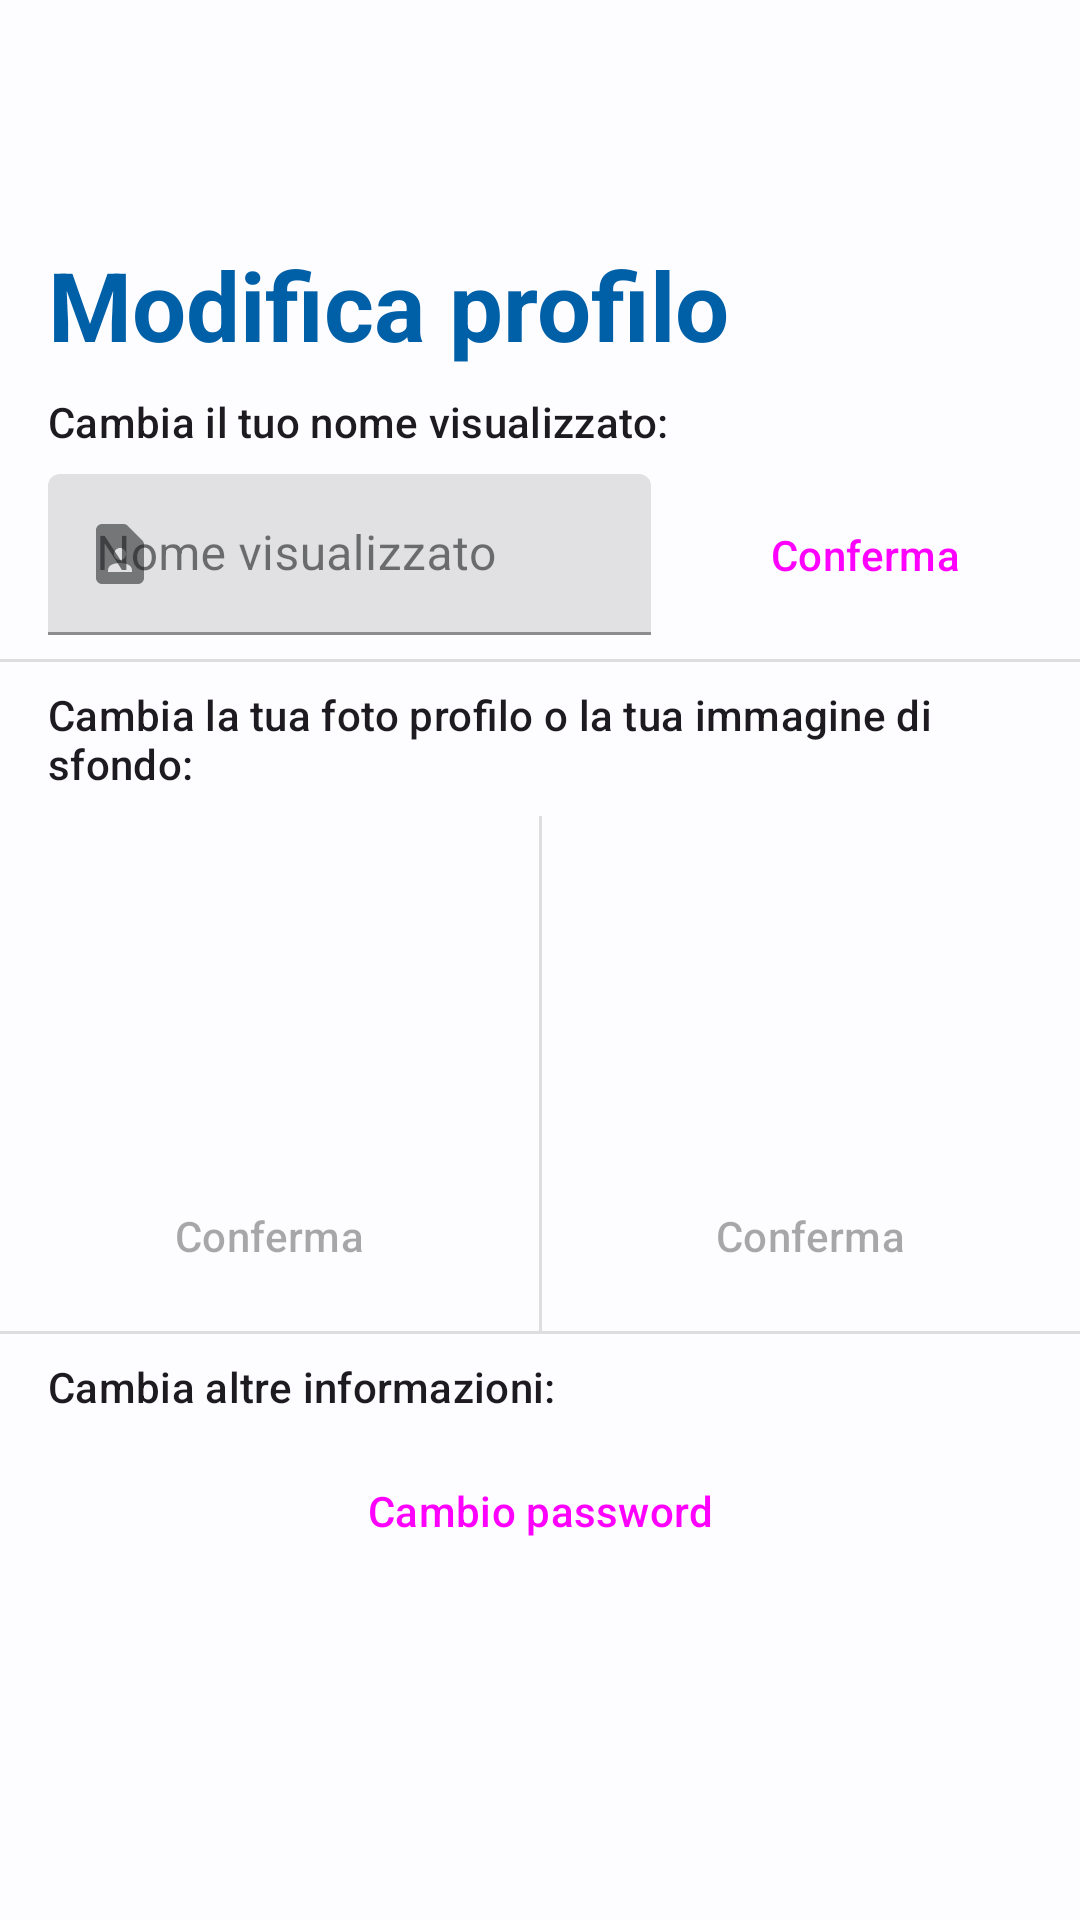

Write the Android layout XML for this screen, with the resource values it uses.
<!-- AndroidManifest.xml: application theme Theme.Filmaccio -->
<!-- res/layout/activity_profile_edit.xml -->
<?xml version="1.0" encoding="utf-8"?>
<androidx.constraintlayout.widget.ConstraintLayout xmlns:android="http://schemas.android.com/apk/res/android"
    xmlns:app="http://schemas.android.com/apk/res-auto"
    xmlns:tools="http://schemas.android.com/tools"
    android:layout_width="match_parent"
    android:layout_height="match_parent"
    tools:context=".main.activities.EditProfileActivity">

    <Button
        android:id="@+id/buttonBack"
        style="@style/Widget.Material3.Button.IconButton"
        android:layout_width="wrap_content"
        android:layout_height="wrap_content"
        android:layout_marginVertical="16dp"
        android:layout_marginStart="16dp"
        android:contentDescription="@string/back"
        app:icon="@drawable/round_arrow_back_24"
        app:iconSize="24dp"
        app:layout_constraintEnd_toEndOf="parent"
        app:layout_constraintHorizontal_bias="0.0"
        app:layout_constraintStart_toStartOf="parent"
        app:layout_constraintTop_toTopOf="parent"
        app:layout_constraintVertical_bias="0.0" />

    <TextView
        android:id="@+id/editProfileTextView"
        android:layout_width="wrap_content"
        android:layout_height="wrap_content"
        android:layout_marginStart="16dp"
        android:layout_marginTop="16dp"
        android:text="@string/edit_profile_text"
        android:textAppearance="@style/TextAppearance.Material3.HeadlineLarge"
        android:textColor="?attr/colorPrimary"
        android:textStyle="bold"
        app:layout_constraintBottom_toBottomOf="parent"
        app:layout_constraintEnd_toEndOf="parent"
        app:layout_constraintHorizontal_bias="0.0"
        app:layout_constraintStart_toStartOf="parent"
        app:layout_constraintTop_toBottomOf="@+id/buttonBack"
        app:layout_constraintVertical_bias="0.0" />

    <TextView
        android:id="@+id/change_name_shown_text_view"
        android:layout_width="wrap_content"
        android:layout_height="wrap_content"
        android:layout_marginStart="16dp"
        android:layout_marginTop="8dp"
        android:text="@string/cambia_il_tuo_nome_visualizzato"
        android:textAppearance="@style/TextAppearance.Material3.TitleSmall"
        app:layout_constraintBottom_toBottomOf="parent"
        app:layout_constraintEnd_toEndOf="parent"
        app:layout_constraintHorizontal_bias="0.0"
        app:layout_constraintStart_toStartOf="parent"
        app:layout_constraintTop_toBottomOf="@id/editProfileTextView"
        app:layout_constraintVertical_bias="0.0" />

    <com.google.android.material.textfield.TextInputLayout
        android:id="@+id/nomeVisualizzatoTextInputLayout"
        style="@style/Widget.MaterialComponents.TextInputLayout.FilledBox.Dense"
        android:layout_width="0dp"
        android:layout_height="wrap_content"
        android:layout_marginStart="16dp"
        android:layout_marginTop="8dp"
        app:endIconMode="clear_text"
        app:layout_constraintEnd_toStartOf="@id/buttonSaveName"
        app:layout_constraintHorizontal_bias="0.0"
        app:layout_constraintStart_toStartOf="parent"
        app:layout_constraintTop_toBottomOf="@+id/change_name_shown_text_view"
        app:startIconDrawable="@drawable/round_contact_page_24">

        <com.google.android.material.textfield.TextInputEditText
            android:id="@+id/nomeVisualizzatoTextInputEditText"
            android:layout_width="match_parent"
            android:layout_height="wrap_content"
            android:hint="@string/nome_visualizzato"
            android:inputType="textShortMessage" />
    </com.google.android.material.textfield.TextInputLayout>

    <Button
        android:id="@+id/buttonSaveName"
        style="@style/Widget.Material3.Button.ElevatedButton"
        android:layout_width="wrap_content"
        android:layout_height="wrap_content"
        android:layout_marginHorizontal="16dp"
        android:text="@string/confirm"
        app:layout_constraintBottom_toBottomOf="@id/nomeVisualizzatoTextInputLayout"
        app:layout_constraintEnd_toEndOf="parent"
        app:layout_constraintStart_toEndOf="@id/nomeVisualizzatoTextInputLayout"
        app:layout_constraintTop_toTopOf="@id/nomeVisualizzatoTextInputLayout" />

    <View
        android:id="@+id/divider_change_name_images"
        style="@style/Widget.Material3.MaterialDivider"
        android:layout_width="match_parent"
        android:layout_height="1dp"
        android:layout_marginTop="8dp"
        android:background="?android:attr/listDivider"
        app:layout_constraintEnd_toEndOf="parent"
        app:layout_constraintStart_toStartOf="parent"
        app:layout_constraintTop_toBottomOf="@id/nomeVisualizzatoTextInputLayout" />

    <TextView
        android:id="@+id/change_images_text_view"
        android:layout_width="0dp"
        android:layout_height="wrap_content"
        android:layout_marginHorizontal="16dp"
        android:layout_marginTop="8dp"
        android:text="@string/cambia_la_tua_foto_profilo_o_la_tua_immagine_di_sfondo"
        android:textAppearance="@style/TextAppearance.Material3.TitleSmall"
        app:layout_constraintBottom_toBottomOf="parent"
        app:layout_constraintEnd_toEndOf="parent"
        app:layout_constraintHorizontal_bias="0.0"
        app:layout_constraintStart_toStartOf="parent"
        app:layout_constraintTop_toBottomOf="@id/divider_change_name_images"
        app:layout_constraintVertical_bias="0.0" />

    <com.google.android.material.imageview.ShapeableImageView
        android:id="@+id/propic_change_simage_view"
        android:layout_width="100dp"
        android:layout_height="100dp"
        android:layout_marginHorizontal="16dp"
        android:layout_marginTop="16dp"
        android:contentDescription="@string/profile_image_description"
        android:scaleType="centerCrop"
        android:src="@drawable/default_propic"
        app:layout_constraintEnd_toEndOf="@id/divider_images"
        app:layout_constraintHorizontal_bias="0.5"
        app:layout_constraintStart_toStartOf="parent"
        app:layout_constraintTop_toBottomOf="@+id/change_images_text_view"
        app:shapeAppearanceOverlay="@style/Theme.Filmaccio.CircleShapeAppearanceOverlay" />

    <Button
        android:id="@+id/button_save_propic"
        style="@style/Widget.Material3.Button.ElevatedButton"
        android:layout_width="wrap_content"
        android:layout_height="wrap_content"
        android:layout_marginHorizontal="16dp"
        android:layout_marginTop="8dp"
        android:enabled="false"
        android:text="@string/confirm"
        app:layout_constraintEnd_toStartOf="@id/divider_images"
        app:layout_constraintHorizontal_bias="0.498"
        app:layout_constraintStart_toStartOf="parent"
        app:layout_constraintTop_toBottomOf="@+id/propic_change_simage_view" />

    <View
        android:id="@+id/divider_images"
        style="@style/Widget.Material3.MaterialDivider"
        android:layout_width="1dp"
        android:layout_height="0dp"
        android:layout_marginTop="8dp"
        android:layout_marginBottom="-8dp"
        android:background="?android:attr/listDivider"
        app:layout_constraintBottom_toBottomOf="@id/button_save_propic"
        app:layout_constraintEnd_toEndOf="parent"
        app:layout_constraintStart_toStartOf="parent"
        app:layout_constraintTop_toBottomOf="@id/change_images_text_view" />

    <com.google.android.material.imageview.ShapeableImageView
        android:id="@+id/backdrop_change_simage_view"
        android:layout_width="0dp"
        android:layout_height="0dp"
        android:layout_marginHorizontal="16dp"
        android:contentDescription="@string/backdrop_profile_image_description"
        android:scaleType="centerCrop"
        app:layout_constraintBottom_toBottomOf="@id/propic_change_simage_view"
        app:layout_constraintDimensionRatio="16:9"
        app:layout_constraintEnd_toEndOf="parent"
        app:layout_constraintStart_toEndOf="@id/divider_images"
        app:layout_constraintTop_toTopOf="@id/propic_change_simage_view"
        app:layout_constraintVertical_bias="0.5"
        app:shapeAppearanceOverlay="@style/Theme.Filmaccio.SquareCornerRadius" />

    <Button
        android:id="@+id/button_save_backdrop"
        style="@style/Widget.Material3.Button.ElevatedButton"
        android:layout_width="wrap_content"
        android:layout_height="wrap_content"
        android:layout_marginHorizontal="16dp"
        android:enabled="false"
        android:text="@string/confirm"
        app:layout_constraintBottom_toBottomOf="@id/button_save_propic"
        app:layout_constraintEnd_toEndOf="parent"
        app:layout_constraintHorizontal_bias="0.5"
        app:layout_constraintStart_toEndOf="@id/divider_images"
        app:layout_constraintTop_toTopOf="@+id/button_save_propic"
        app:layout_constraintVertical_bias="0.5" />

    <View
        android:id="@+id/divider_images_other"
        style="@style/Widget.Material3.MaterialDivider"
        android:layout_width="match_parent"
        android:layout_height="1dp"
        android:background="?android:attr/listDivider"
        app:layout_constraintEnd_toEndOf="parent"
        app:layout_constraintStart_toStartOf="parent"
        app:layout_constraintTop_toBottomOf="@id/divider_images" />

    <TextView
        android:id="@+id/change_other_text_view"
        android:layout_width="0dp"
        android:layout_height="wrap_content"
        android:layout_marginHorizontal="16dp"
        android:layout_marginTop="8dp"
        android:text="@string/cambia_altre_informazioni"
        android:textAppearance="@style/TextAppearance.Material3.TitleSmall"
        app:layout_constraintBottom_toBottomOf="parent"
        app:layout_constraintEnd_toEndOf="parent"
        app:layout_constraintHorizontal_bias="0.0"
        app:layout_constraintStart_toStartOf="parent"
        app:layout_constraintTop_toBottomOf="@id/divider_images_other"
        app:layout_constraintVertical_bias="0.0" />

    <Button
        android:id="@+id/buttonChangePassword"
        style="@style/Widget.Material3.Button.TextButton"
        android:layout_width="match_parent"
        android:layout_height="wrap_content"
        android:layout_marginTop="8dp"
        android:text="@string/cambioPassword"
        app:layout_constraintEnd_toEndOf="parent"
        app:layout_constraintStart_toStartOf="parent"
        app:layout_constraintTop_toBottomOf="@+id/change_other_text_view" />

</androidx.constraintlayout.widget.ConstraintLayout>
<!-- resources referenced by this layout -->
<resources>
  <!-- drawable round_arrow_back_24 (drawable) -->
  <vector android:autoMirrored="true" android:height="36dp"
      android:tint="#3C91E6" android:viewportHeight="24"
      android:viewportWidth="24" android:width="36dp" xmlns:android="http://schemas.android.com/apk/res/android">
      <path android:fillColor="@android:color/white" android:pathData="M19,11H7.83l4.88,-4.88c0.39,-0.39 0.39,-1.03 0,-1.42 -0.39,-0.39 -1.02,-0.39 -1.41,0l-6.59,6.59c-0.39,0.39 -0.39,1.02 0,1.41l6.59,6.59c0.39,0.39 1.02,0.39 1.41,0 0.39,-0.39 0.39,-1.02 0,-1.41L7.83,13H19c0.55,0 1,-0.45 1,-1s-0.45,-1 -1,-1z"/>
  </vector>
  <!-- drawable round_contact_page_24 (drawable) -->
  <vector xmlns:android="http://schemas.android.com/apk/res/android"
      android:width="24dp"
      android:height="24dp"
      android:tint="#3C91E6"
      android:viewportWidth="24"
      android:viewportHeight="24">
      <path
          android:fillColor="@android:color/white"
          android:pathData="M13.17,2H6C4.9,2 4,2.9 4,4v16c0,1.1 0.9,2 2,2h12c1.1,0 2,-0.9 2,-2V8.83c0,-0.53 -0.21,-1.04 -0.59,-1.41l-4.83,-4.83C14.21,2.21 13.7,2 13.17,2zM12,10c1.1,0 2,0.9 2,2c0,1.1 -0.9,2 -2,2s-2,-0.9 -2,-2C10,10.9 10.9,10 12,10zM16,18H8v-0.57c0,-0.81 0.48,-1.53 1.22,-1.85C10.07,15.21 11.01,15 12,15c0.99,0 1.93,0.21 2.78,0.58C15.52,15.9 16,16.62 16,17.43V18z" />
  </vector>
  <string name="back">Back</string>
  <string name="backdrop_profile_image_description">backdrop profile image</string>
  <string name="cambia_altre_informazioni">Cambia altre informazioni:</string>
  <string name="cambia_il_tuo_nome_visualizzato">Cambia il tuo nome visualizzato:</string>
  <string name="cambia_la_tua_foto_profilo_o_la_tua_immagine_di_sfondo">Cambia la tua foto profilo o la tua immagine di sfondo:</string>
  <string name="cambioPassword">Cambio password</string>
  <string name="confirm">Conferma</string>
  <string name="edit_profile_text">Modifica profilo</string>
  <string name="nome_visualizzato">Nome visualizzato</string>
  <string name="profile_image_description">profile image</string>
  <style name="Theme.Filmaccio.CircleShapeAppearanceOverlay" parent="">
          <item name="cornerSize">50%</item>
      </style>
  <style name="Theme.Filmaccio.SquareCornerRadius" parent="">
          <item name="cornerSize">10%</item>
      </style>
  <color name="md_theme_light_primary">#0060A7</color>
  <color name="md_theme_light_onPrimary">#FFFFFF</color>
  <color name="md_theme_light_primaryContainer">#D2E4FF</color>
  <color name="md_theme_light_onPrimaryContainer">#001C37</color>
  <color name="md_theme_light_secondary">#1160A4</color>
  <color name="md_theme_light_onSecondary">#FFFFFF</color>
  <color name="md_theme_light_secondaryContainer">#D3E4FF</color>
  <color name="md_theme_light_onSecondaryContainer">#001C38</color>
  <color name="md_theme_light_tertiary">#006D3C</color>
  <color name="md_theme_light_onTertiary">#FFFFFF</color>
  <color name="md_theme_light_tertiaryContainer">#98F7B6</color>
  <color name="md_theme_light_onTertiaryContainer">#00210E</color>
  <color name="md_theme_light_error">#BA1A1A</color>
  <color name="md_theme_light_errorContainer">#FFDAD6</color>
  <color name="md_theme_light_onError">#FFFFFF</color>
  <color name="md_theme_light_onErrorContainer">#410002</color>
  <color name="md_theme_light_background">#FDFCFF</color>
  <color name="md_theme_light_onBackground">#1A1C1E</color>
  <color name="md_theme_light_surface">#FDFCFF</color>
  <color name="md_theme_light_onSurface">#1A1C1E</color>
  <color name="md_theme_light_surfaceVariant">#DFE2EB</color>
  <color name="md_theme_light_onSurfaceVariant">#43474E</color>
  <color name="md_theme_light_outline">#73777F</color>
  <color name="md_theme_light_inverseOnSurface">#F1F0F4</color>
  <color name="md_theme_light_inverseSurface">#2F3033</color>
  <color name="md_theme_light_inversePrimary">#A1C9FF</color>
</resources>
